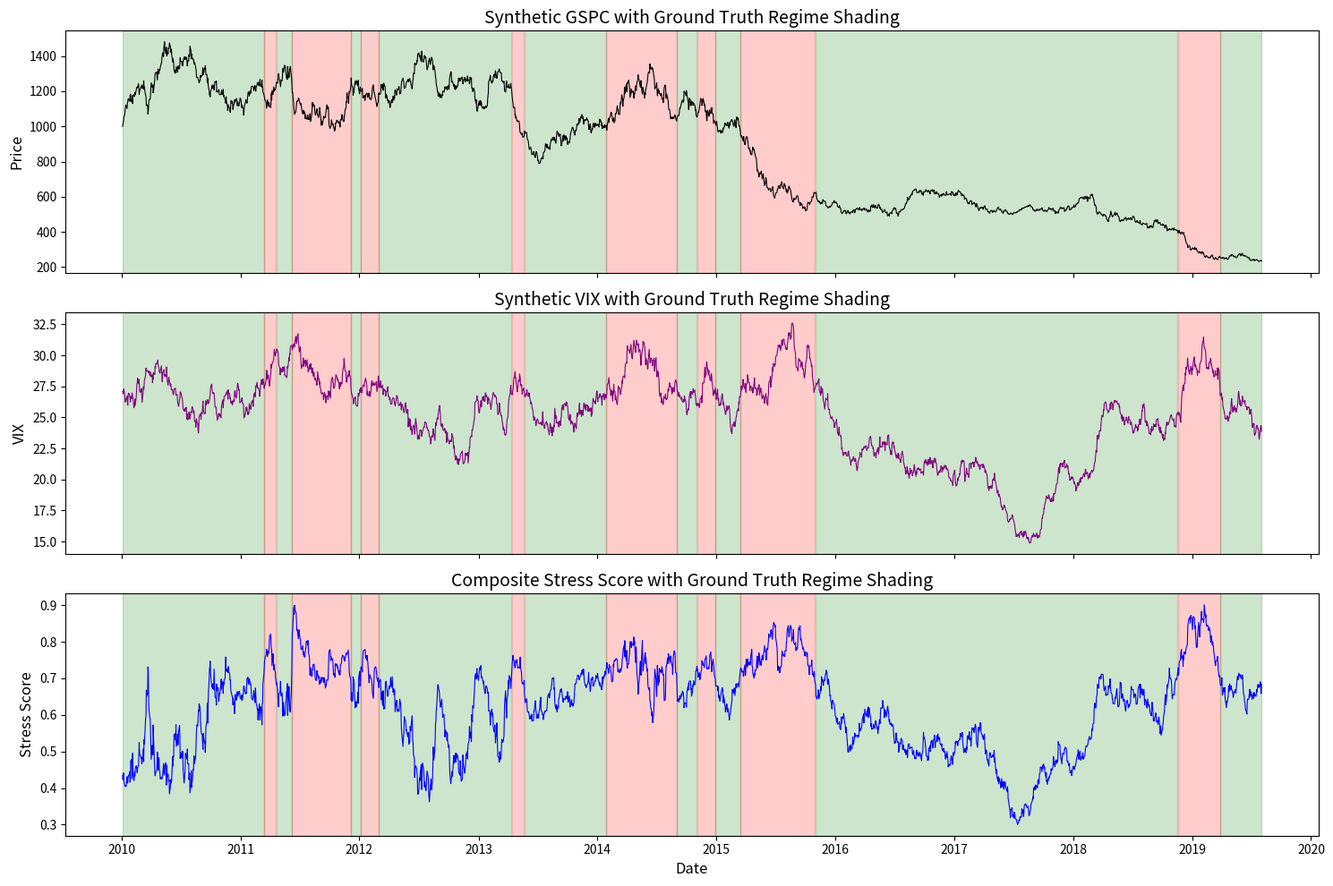

Python code for this plot: (Note: this script raises an exception after producing the figure.)
"""
Synthetic Regime Data Generator (Function Version)
====================================================
Generates synthetic market data with KNOWN regime labels for validating
regime detection models (HMM, GMM, Changepoint).

Methodology adapted from Bucci & Ciciretti (2022), "Market regime detection
via realized covariances", Economic Modelling, 111, 105832.

Following their first-pillar validation approach, we use an AR(1) process
to generate a smooth, persistent volatility driver that controls regime
switches. The mean is held stable while the variance is modified across
regimes, allowing us to identify exactly which periods belong to a highly
volatile (bear) regime and which to a calm (bull) regime.

Usage:
    from synthetic_regime_generator import generate_synthetic_regime_data

    # Default parameters
    df = generate_synthetic_regime_data()

    # Sensitivity analysis example
    df = generate_synthetic_regime_data(ar_coeff=0.95, bear_std_return=0.015)
"""

import numpy as np
import pandas as pd


import numpy as np
import pandas as pd


def generate_synthetic_regime_data(
    # Core parameters
    T=2500,
    seed=42,

    # Latent stress AR(1)
    ar_coeff=0.995,
    ar_noise_std=0.08,

    # Hysteresis thresholds on composite stress score
    bear_entry_percentile=80,
    bear_exit_percentile=65,
    min_regime_duration=20,

    # Return dynamics at low vs high stress
    bull_mean_return=0.0006,
    bear_mean_return=-0.0012,
    bull_std_return=0.007,
    bear_std_return=0.022,

    # Synthetic VIX at low vs high stress
    bull_vix_mean=14.0,
    bear_vix_mean=32.0,
    bull_vix_std=2.0,
    bear_vix_std=5.0,

    # Synthetic sentiment at low vs high stress
    bull_sentiment_mean=85.0,
    bear_sentiment_mean=65.0,
    bull_sentiment_std=7.0,
    bear_sentiment_std=10.0,

    # Oil dynamics
    bull_oil_drift=0.0003,
    bear_oil_drift=-0.0008,
    bull_oil_std=0.010,
    bear_oil_std=0.018,

    # Stress score weights
    w_stress=0.55,
    w_drawdown=0.30,
    w_negret=0.15,

    # Windows
    ret_window=21,
    sentiment_smooth_window=21,
    sentiment_z_window=252,
    sentiment_z_min_periods=63,

    # Price
    start_price=1000.0,
):
    """
    Generate synthetic market data with known bull/bear regimes using a
    model-agnostic latent stress process.

    Design:
    1. Generate a persistent latent AR(1) stress variable.
    2. Let stress continuously affect return drift and volatility.
    3. Build price path and derived market-pressure variables.
    4. Form a composite stress score from:
       - latent stress
       - drawdown pressure
       - negative rolling return pressure
    5. Apply hysteresis + minimum duration to obtain ground-truth regimes.

    This is intended to be fairer across HMM, GMM, and PELT than generating
    labels from a hidden Markov chain.
    """

    rng = np.random.default_rng(seed)

    # ---------------------------------------------------------------
    # 1. Persistent latent stress process
    # ---------------------------------------------------------------
    latent = np.zeros(T)
    latent[0] = rng.normal(0.0, ar_noise_std)
    for t in range(1, T):
        latent[t] = ar_coeff * latent[t - 1] + rng.normal(0.0, ar_noise_std)

    # Scale to [0, 1]
    latent_min = latent.min()
    latent_max = latent.max()
    stress = (latent - latent_min) / (latent_max - latent_min + 1e-12)

    # ---------------------------------------------------------------
    # 2. Stress-dependent returns
    #    Higher stress => lower drift, higher volatility
    # ---------------------------------------------------------------
    mu_t = bull_mean_return + (bear_mean_return - bull_mean_return) * stress
    sigma_t = bull_std_return + (bear_std_return - bull_std_return) * stress
    returns = rng.normal(mu_t, sigma_t)

    # ---------------------------------------------------------------
    # 3. Price and market-pressure quantities
    # ---------------------------------------------------------------
    price = np.zeros(T)
    price[0] = start_price
    for t in range(1, T):
        price[t] = price[t - 1] * (1.0 + returns[t])

    cummax = np.maximum.accumulate(price)
    drawdown = (price - cummax) / cummax  # <= 0

    rolling_ret = pd.Series(returns).rolling(ret_window, min_periods=1).mean().values

    # Convert drawdown and rolling returns into [0,1] "pressure" measures
    # 20% drawdown ~= max stress; -2% avg daily rolling return ~= max stress
    drawdown_pressure = np.clip((-drawdown) / 0.20, 0.0, 1.0)
    neg_return_pressure = np.clip((-rolling_ret) / 0.02, 0.0, 1.0)

    # ---------------------------------------------------------------
    # 4. Composite stress score for regime labelling
    # ---------------------------------------------------------------
    stress_score = (
        w_stress * stress
        + w_drawdown * drawdown_pressure
        + w_negret * neg_return_pressure
    )

    entry_thr = np.percentile(stress_score, bear_entry_percentile)
    exit_thr = np.percentile(stress_score, bear_exit_percentile)

    # Hysteresis labelling
    true_regime = np.empty(T, dtype=object)
    true_regime[0] = "bull"
    for t in range(1, T):
        if true_regime[t - 1] == "bull" and stress_score[t] >= entry_thr:
            true_regime[t] = "bear"
        elif true_regime[t - 1] == "bear" and stress_score[t] <= exit_thr:
            true_regime[t] = "bull"
        else:
            true_regime[t] = true_regime[t - 1]

    # ---------------------------------------------------------------
    # 5. Enforce minimum regime duration
    # ---------------------------------------------------------------
    def _get_runs(labels):
        runs = []
        current = labels[0]
        start = 0
        for i in range(1, len(labels)):
            if labels[i] != current:
                runs.append((start, i, current))
                start = i
                current = labels[i]
        runs.append((start, len(labels), current))
        return runs

    regime_runs = _get_runs(true_regime)

    changed = True
    while changed:
        changed = False
        new_runs = []
        for i, (s, e, r) in enumerate(regime_runs):
            duration = e - s
            if duration < min_regime_duration and len(new_runs) > 0:
                prev_s, prev_e, prev_r = new_runs[-1]
                new_runs[-1] = (prev_s, e, prev_r)
                changed = True
            else:
                new_runs.append((s, e, r))
        regime_runs = new_runs

    true_regime = np.empty(T, dtype=object)
    for s, e, r in regime_runs:
        true_regime[s:e] = r

    # ---------------------------------------------------------------
    # 6. Stress-driven observed features (continuous, not discrete)
    # ---------------------------------------------------------------
    vix_mu = bull_vix_mean + (bear_vix_mean - bull_vix_mean) * stress
    vix_sigma = bull_vix_std + (bear_vix_std - bull_vix_std) * stress
    vix_noise = rng.normal(vix_mu, vix_sigma)
    
    # Smooth VIX with AR(1) to prevent unrealistic day-to-day flickering
    vix = np.zeros(T)
    vix[0] = vix_noise[0]
    vix_persistence = 0.92  # higher = smoother
    for t in range(1, T):
        vix[t] = vix_persistence * vix[t-1] + (1 - vix_persistence) * vix_noise[t]
    vix = np.clip(vix, 9, 80)

    sent_mu = bull_sentiment_mean + (bear_sentiment_mean - bull_sentiment_mean) * stress
    sent_sigma = bull_sentiment_std + (bear_sentiment_std - bull_sentiment_std) * stress
    sent_noise = rng.normal(sent_mu, sent_sigma)
    
    sentiment_raw = np.zeros(T)
    sentiment_raw[0] = sent_noise[0]
    sent_persistence = 0.95
    for t in range(1, T):
        sentiment_raw[t] = sent_persistence * sentiment_raw[t-1] + (1 - sent_persistence) * sent_noise[t]

    oil = np.zeros(T)
    oil[0] = 70.0
    oil_drift = bull_oil_drift + (bear_oil_drift - bull_oil_drift) * stress
    oil_vol = bull_oil_std + (bear_oil_std - bull_oil_std) * stress
    for t in range(1, T):
        oil[t] = oil[t - 1] * (1.0 + rng.normal(oil_drift[t], oil_vol[t]))

    # ---------------------------------------------------------------
    # 7. Technical features
    # ---------------------------------------------------------------
    # RSI_14
    rsi_14 = np.full(T, np.nan)
    for t in range(14, T):
        window_rets = returns[t - 14:t]
        gains = np.where(window_rets > 0, window_rets, 0.0)
        losses = np.where(window_rets < 0, -window_rets, 0.0)
        avg_gain = gains.mean()
        avg_loss = losses.mean()
        if avg_loss == 0:
            rsi_14[t] = 100.0
        else:
            rs = avg_gain / avg_loss
            rsi_14[t] = 100.0 - (100.0 / (1.0 + rs))

    # MACD histogram
    def _ema(series, span):
        out = np.zeros(len(series))
        alpha = 2.0 / (span + 1.0)
        out[0] = series[0]
        for i in range(1, len(series)):
            out[i] = alpha * series[i] + (1.0 - alpha) * out[i - 1]
        return out

    ema_12 = _ema(price, 12)
    ema_26 = _ema(price, 26)
    macd_line = ema_12 - ema_26
    signal_line = _ema(macd_line, 9)
    macd_hist = macd_line - signal_line

    # Consumer sentiment z-score
    sentiment_smooth = (
        pd.Series(sentiment_raw)
        .rolling(sentiment_smooth_window, min_periods=1)
        .mean()
        .values
    )

    rolling_mean_sent = pd.Series(sentiment_smooth).rolling(
        sentiment_z_window, min_periods=sentiment_z_min_periods
    ).mean()

    rolling_std_sent = pd.Series(sentiment_smooth).rolling(
        sentiment_z_window, min_periods=sentiment_z_min_periods
    ).std()

    consumer_sentiment_zscore = (
        (sentiment_smooth - rolling_mean_sent) / rolling_std_sent
    ).values

    # ---------------------------------------------------------------
    # 8. Assemble dataframe
    # ---------------------------------------------------------------
    dates = pd.bdate_range(start="2010-01-04", periods=T, freq="B")

    df = pd.DataFrame({
        "Date": dates,
        "GSPC": price,
        "Return": returns,
        "VIX": vix,
        "Drawdown": drawdown,
        "RSI_14": rsi_14,
        "MACD_Hist": macd_hist,
        "Consumer_Sentiment_ZScore": consumer_sentiment_zscore,
        "Oil": oil,
        "latent_stress": stress,
        "stress_score": stress_score,
        "true_regime": true_regime,
    })

    return df


if __name__ == "__main__":
    df = generate_synthetic_regime_data()
    print(df.head())
    print(df["true_regime"].value_counts())


# ======================================================================
# Quick test when run directly
# ======================================================================
if __name__ == "__main__":
    df = generate_synthetic_regime_data()

    print(f"Shape: {df.shape}")
    print(f"Columns: {df.columns.tolist()}")
    print(f"\nRegime counts:")
    print(df["true_regime"].value_counts())

    # Regime duration stats
    runs = []
    current = df["true_regime"].iloc[0]
    length = 1
    for t in range(1, len(df)):
        if df["true_regime"].iloc[t] == current:
            length += 1
        else:
            runs.append((current, length))
            current = df["true_regime"].iloc[t]
            length = 1
    runs.append((current, length))

    run_df = pd.DataFrame(runs, columns=["regime", "duration"])
    print(f"\nRegime episodes: {len(run_df)}")
    print(f"Mean duration: {run_df['duration'].mean():.1f} days")
    for r in ["bull", "bear"]:
        sub = run_df[run_df["regime"] == r]
        print(
            f"  {r}: {len(sub)} episodes, "
            f"mean {sub['duration'].mean():.1f} days, "
            f"median {sub['duration'].median():.0f} days"
        )

    import matplotlib.pyplot as plt
    import matplotlib.dates as mdates

    fig, (ax1, ax2, ax3) = plt.subplots(3, 1, figsize=(15, 10), sharex=True)

    regime_change = (df["true_regime"] != df["true_regime"].shift(1)).cumsum()

    # 1. Price with regime shading
    ax1.plot(df["Date"], df["GSPC"], color="black", linewidth=0.8)
    ax1.set_title("Synthetic GSPC with Ground Truth Regime Shading", fontsize=14)
    ax1.set_ylabel("Price", fontsize=12)

    for _, group in df.groupby(regime_change):
        s = group["Date"].iloc[0]
        e = group["Date"].iloc[-1]
        r = group["true_regime"].iloc[0]
        ax1.axvspan(s, e, color="green" if r == "bull" else "red", alpha=0.2)

    # 2. VIX with regime shading
    ax2.plot(df["Date"], df["VIX"], color="purple", linewidth=0.8)
    ax2.set_title("Synthetic VIX with Ground Truth Regime Shading", fontsize=14)
    ax2.set_ylabel("VIX", fontsize=12)

    for _, group in df.groupby(regime_change):
        s = group["Date"].iloc[0]
        e = group["Date"].iloc[-1]
        r = group["true_regime"].iloc[0]
        ax2.axvspan(s, e, color="green" if r == "bull" else "red", alpha=0.2)

    # 3. Stress score with regime shading
    ax3.plot(df["Date"], df["stress_score"], color="blue", linewidth=0.8)
    ax3.set_title("Composite Stress Score with Ground Truth Regime Shading", fontsize=14)
    ax3.set_ylabel("Stress Score", fontsize=12)

    for _, group in df.groupby(regime_change):
        s = group["Date"].iloc[0]
        e = group["Date"].iloc[-1]
        r = group["true_regime"].iloc[0]
        ax3.axvspan(s, e, color="green" if r == "bull" else "red", alpha=0.2)

    ax3.xaxis.set_major_locator(mdates.YearLocator())
    ax3.xaxis.set_major_formatter(mdates.DateFormatter("%Y"))
    ax3.set_xlabel("Date", fontsize=12)

    plt.tight_layout()
    plt.tight_layout()
    plt.savefig("reports/synthetic/synthetic_regimes.png", dpi=300)
    plt.show()
